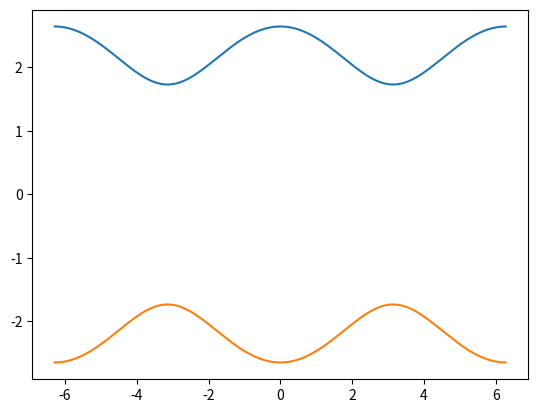

Generate this figure with matplotlib:
"""
================================
Pêndulo Simples: Espaço de fases
================================
"""

import numpy as np
import matplotlib.pyplot as plt
#import math

# Crie alguns dados simulados
t = np.arange(-2*np.pi, 2*np.pi, 0.01)
a=2
Cte=5

#data3 = math.sqrt( a*cos(t)+Cte )
data3 = np.sqrt( a*np.cos(t)+Cte )
data4 = -np.sqrt( a*np.cos(t)+Cte )

plt.plot(t, data3)
plt.plot(t, data4)
plt.show()
